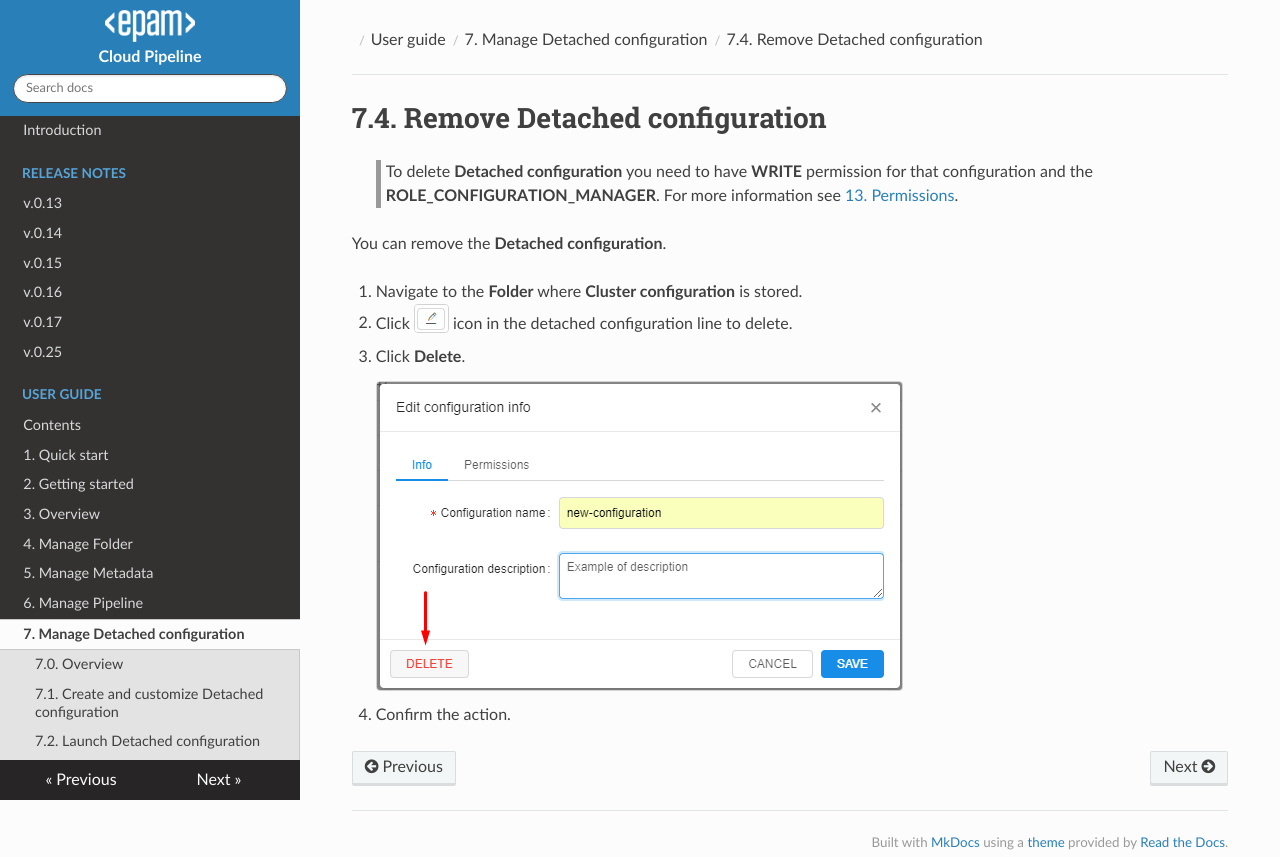

repository: epam/cloud-pipeline · page: manual/07_Manage_Detached_configuration/7.4._Remove_Detached_configuration/index.html · generator: mkdocs

# 7.4. Remove Detached configuration

> To delete **Detached configuration** you need to have **WRITE** permission for that configuration and the **ROLE\_CONFIGURATION\_MANAGER**. For more information see [13. Permissions](../13_Permissions/13._Permissions.md).

You can remove the **Detached configuration**.

1. Navigate to the **Folder** where **Cluster configuration** is stored.
2. Click ![CP_RemoveDetachedconfiguration](attachments/RemoveDetachedconfiguration_1.png) icon in the detached configuration line to delete.
3. Click **Delete**.  
    ![CP_RemoveDetachedconfiguration](attachments/RemoveDetachedconfiguration_2.png)
4. Confirm the action.
